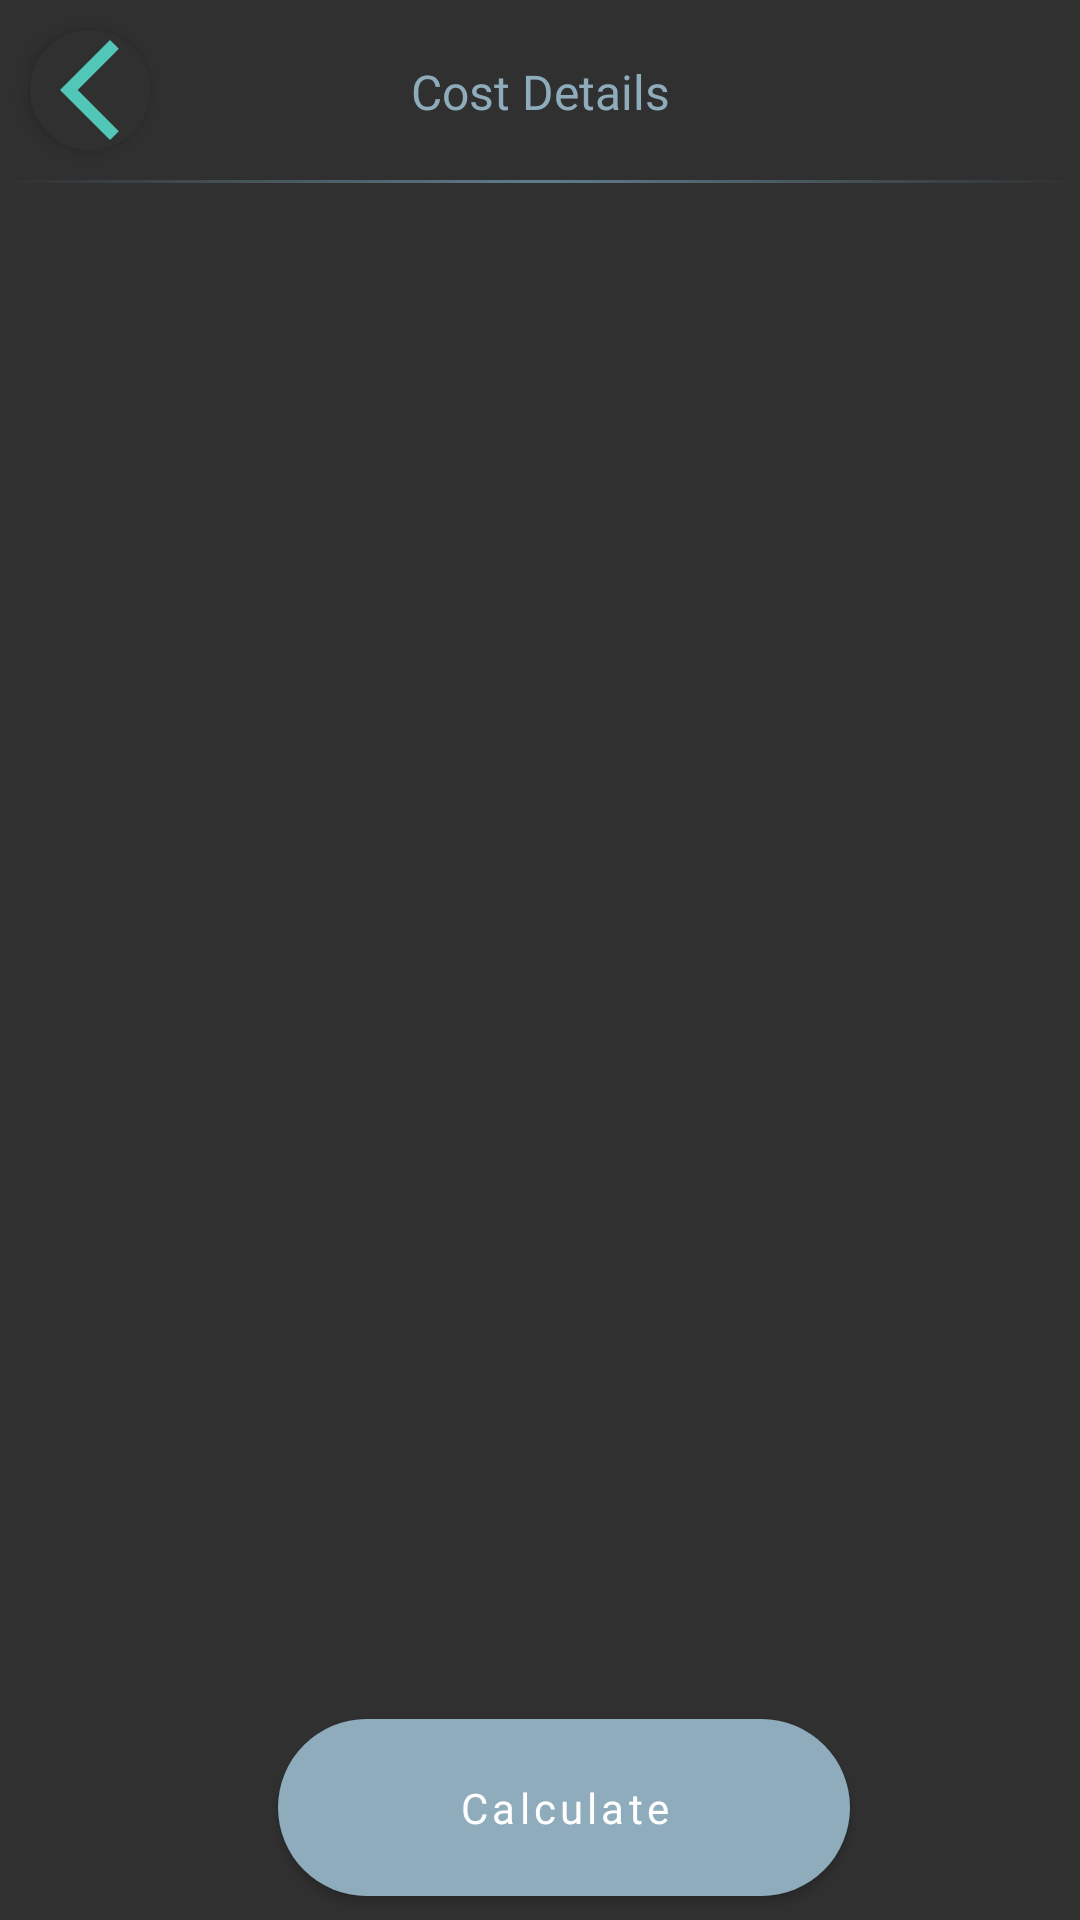

Write the Android layout XML for this screen, with the resource values it uses.
<!-- AndroidManifest.xml: application theme Theme.FarmingApp -->
<!-- res/layout/fragment_cost_details.xml -->
<?xml version="1.0" encoding="utf-8"?>
<androidx.constraintlayout.widget.ConstraintLayout
    xmlns:android="http://schemas.android.com/apk/res/android"
    xmlns:app="http://schemas.android.com/apk/res-auto"
    xmlns:tools="http://schemas.android.com/tools"
    android:layout_width="match_parent"
    android:layout_height="match_parent"
    android:fillViewport="true"
    android:background="@color/background"
    tools:context=".view.costdetail.CostDetailsFragment">

    <TextView
        android:id="@+id/tvTitle"
        android:layout_width="0dp"
        android:layout_height="wrap_content"
        android:layout_margin="16dp"
        android:fontFamily="@font/nunito_medium"
        android:text="@string/cost_detail_title"
        android:textAlignment="center"
        android:textColor="@color/secondaryLightColor"
        android:textSize="16sp"
        android:maxLines="2"
        app:layout_constraintBottom_toBottomOf="@+id/divider"
        app:layout_constraintEnd_toStartOf="@+id/btnReset"
        app:layout_constraintStart_toEndOf="@+id/btnBack"
        app:layout_constraintTop_toTopOf="parent" />

    <View
        android:id="@+id/divider"
        android:layout_width="match_parent"
        android:layout_height="1dp"
        android:layout_marginTop="10dp"
        android:background="@drawable/gradient_divider"
        app:layout_constraintEnd_toEndOf="parent"
        app:layout_constraintStart_toStartOf="parent"
        app:layout_constraintTop_toBottomOf="@+id/btnBack" />

    <androidx.appcompat.widget.AppCompatImageView
        android:id="@+id/btnBack"
        android:layout_width="wrap_content"
        android:layout_height="wrap_content"
        android:layout_margin="10dp"
        android:background="@drawable/white_circle"
        android:contentDescription="@string/back"
        android:elevation="4dp"
        app:layout_constraintStart_toStartOf="parent"
        app:layout_constraintTop_toTopOf="parent"
        app:srcCompat="@drawable/ic_back" />

    <androidx.appcompat.widget.AppCompatImageView
        android:id="@+id/btnReset"
        android:layout_width="wrap_content"
        android:layout_height="wrap_content"
        android:layout_margin="10dp"
        android:background="@drawable/white_circle"
        android:contentDescription="@string/reset"
        android:elevation="4dp"
        app:layout_constraintEnd_toEndOf="parent"
        android:visibility="invisible"
        app:layout_constraintTop_toTopOf="parent"
        app:srcCompat="@drawable/ic_reset" />

    <androidx.recyclerview.widget.RecyclerView
        android:id="@+id/rvCostResult"
        android:layout_width="match_parent"
        android:layout_height="0dp"
        android:layout_marginBottom="8dp"
        app:layout_constraintEnd_toEndOf="parent"
        app:layout_constraintStart_toStartOf="parent"
        app:layout_constraintBottom_toTopOf="@+id/btnSubmit"
        app:layout_constraintTop_toBottomOf="@+id/divider"/>

    <androidx.appcompat.widget.AppCompatButton
        android:id="@+id/btnSubmit"
        style="@style/ButtonSecondary"
        android:layout_width="wrap_content"
        android:layout_height="wrap_content"
        android:layout_marginStart="16dp"
        android:layout_marginBottom="8dp"
        android:text="@string/calculate"
        app:layout_constraintEnd_toEndOf="parent"
        app:layout_constraintStart_toStartOf="parent"
        app:layout_constraintBottom_toBottomOf="parent"/>

</androidx.constraintlayout.widget.ConstraintLayout>
<!-- resources referenced by this layout -->
<resources>
  <color name="background">#303030</color>
  <color name="secondaryLightColor">#8eacbb</color>
  <!-- drawable gradient_divider (drawable) -->
  <?xml version="1.0" encoding="utf-8"?>
  <shape
      xmlns:android="http://schemas.android.com/apk/res/android"
      android:shape="rectangle">
      <gradient
          android:angle="0"
          android:startColor="@color/background"
          android:endColor="@color/background"
          android:centerColor="@color/secondaryColor" />
  </shape>
  <!-- drawable ic_back (drawable) -->
  <vector xmlns:android="http://schemas.android.com/apk/res/android"
      android:width="24dp"
      android:height="24dp"
      android:viewportWidth="24"
      android:viewportHeight="24"
      android:tint="@color/primaryLightColor">
    <path
        android:fillColor="@android:color/white"
        android:pathData="M17.77,3.77l-1.77,-1.77l-10,10l10,10l1.77,-1.77l-8.23,-8.23z"/>
  </vector>
  <!-- drawable ic_reset (drawable) -->
  <vector xmlns:android="http://schemas.android.com/apk/res/android"
      android:width="24dp"
      android:height="24dp"
      android:viewportWidth="24"
      android:viewportHeight="24"
      android:tint="@color/primaryLightColor">
    <path
        android:fillColor="@android:color/white"
        android:pathData="M17.65,6.35C16.2,4.9 14.21,4 12,4c-4.42,0 -7.99,3.58 -7.99,8s3.57,8 7.99,8c3.73,0 6.84,-2.55 7.73,-6h-2.08c-0.82,2.33 -3.04,4 -5.65,4 -3.31,0 -6,-2.69 -6,-6s2.69,-6 6,-6c1.66,0 3.14,0.69 4.22,1.78L13,11h7V4l-2.35,2.35z"/>
  </vector>
  <!-- drawable white_circle (drawable) -->
  <?xml version="1.0" encoding="utf-8"?>
  <shape xmlns:android="http://schemas.android.com/apk/res/android"
      android:shape="oval">
      <size android:width="40dp"
          android:height="40dp" />
      <solid android:color="@color/background" />
  </shape>
  <string name="back">Back</string>
  <string name="calculate">Calculate</string>
  <string name="cost_detail_title">Cost Details</string>
  <string name="reset">Reset</string>
  <color name="secondaryColor">#607d8b</color>
  <color name="primaryLightColor">#52c7b7</color>
  <color name="white">#FFFFFFFF</color>
  <!-- drawable button_selector_secondary (drawable) -->
  <?xml version="1.0" encoding="utf-8"?>
  <selector xmlns:android="http://schemas.android.com/apk/res/android">
      <item android:state_enabled="true" android:drawable="@drawable/button_enabled_background_secondary"/>
      <item android:state_enabled="false" android:drawable="@drawable/button_disabled_background_secondary"/>
      <item android:state_pressed="true" android:drawable="@drawable/button_pressed_selector_secondary"/>
  </selector>
  <color name="primaryColor">#009687</color>
  <color name="primaryDarkColor">#00675a</color>
  <color name="primaryTextColor">#000000</color>
  <color name="secondaryDarkColor">#34515e</color>
  <color name="secondaryTextColor">#000000</color>
  <!-- drawable button_enabled_background_secondary (drawable) -->
  <shape xmlns:android="http://schemas.android.com/apk/res/android"
      android:shape="rectangle">
  
      <solid android:color="@color/secondaryLightColor" />
      <corners android:radius="40dp" />
  </shape>
  <!-- drawable button_disabled_background_secondary (drawable) -->
  <shape xmlns:android="http://schemas.android.com/apk/res/android"
      android:shape="rectangle">
  
      <solid android:color="@color/secondaryDarkColor" />
      <corners android:radius="40dp" />
  </shape>
  <!-- drawable button_pressed_selector_secondary (drawable) -->
  <shape xmlns:android="http://schemas.android.com/apk/res/android"
      android:shape="rectangle">
  
      <solid android:color="@color/secondaryColor" />
      <corners android:radius="40dp" />
  </shape>
</resources>
